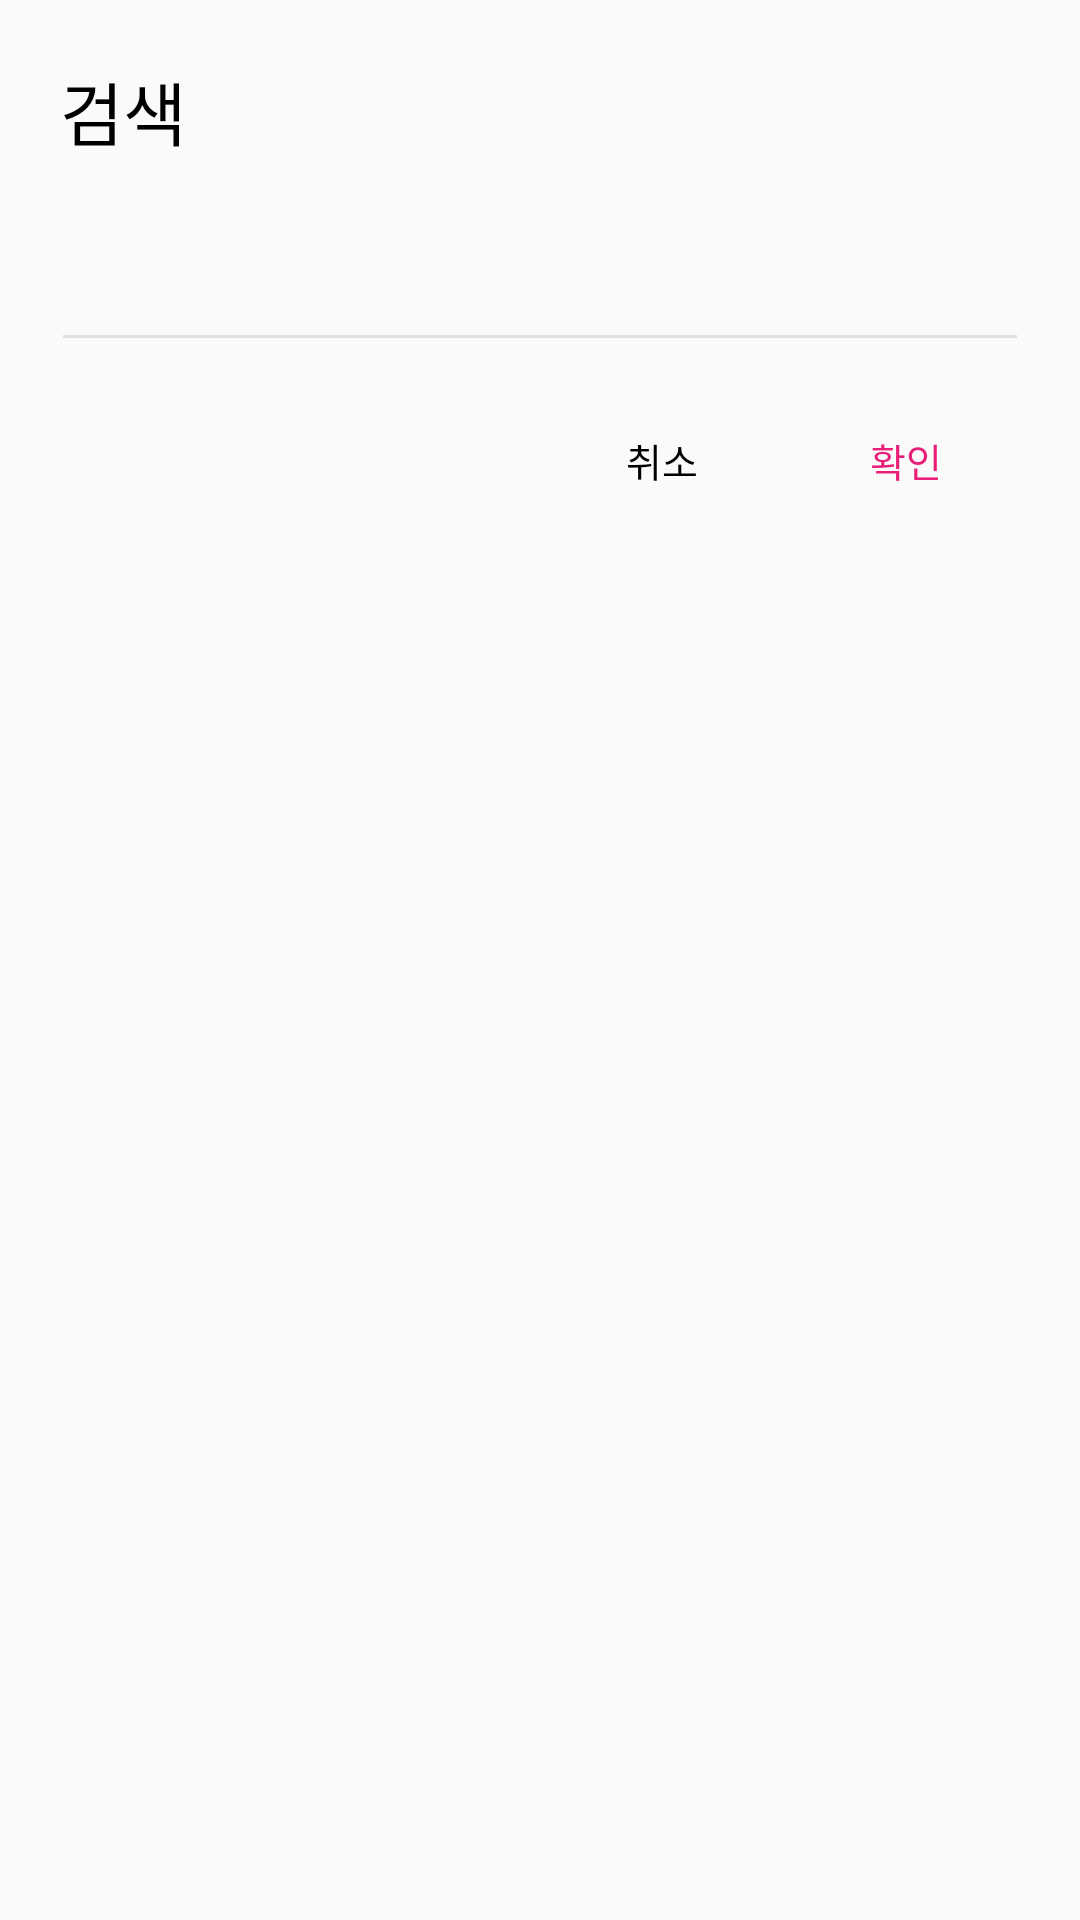

Write the Android layout XML for this screen, with the resource values it uses.
<!-- AndroidManifest.xml: application theme AppTheme.NoActionBar -->
<!-- res/layout/popup_search.xml -->
<?xml version="1.0" encoding="utf-8"?>
<LinearLayout xmlns:android="http://schemas.android.com/apk/res/android"
    android:id="@+id/popup"
    android:layout_width="match_parent"
    android:layout_height="wrap_content"
    android:background="@drawable/bg_round"
    android:minWidth="@dimen/c_popup_min_width"
    android:orientation="vertical"
    android:padding="@dimen/c_lay_padding_more">

    <LinearLayout
        android:layout_width="match_parent"
        android:layout_height="wrap_content"
        android:orientation="vertical"
        android:padding="@dimen/c_lay_padding">

        <TextView
            android:id="@+id/txt_title"
            style="@style/c_txt_title"
            android:text="@string/search"
            android:layout_width="match_parent"
            android:layout_height="wrap_content" />
    </LinearLayout>
    <LinearLayout
        android:layout_width="match_parent"
        android:layout_height="wrap_content"
        android:orientation="horizontal"
        android:padding="@dimen/c_lay_padding">
    </LinearLayout>

    <LinearLayout
        android:layout_width="match_parent"
        android:layout_height="wrap_content"
        android:orientation="vertical"
        android:padding="@dimen/c_lay_padding">

        <EditText
            android:id="@+id/edt"
            style="@style/c_edt"
            android:layout_width="match_parent"
            android:layout_height="wrap_content"
            android:hint=""
            android:inputType="text" />
    </LinearLayout>

    <LinearLayout
        android:layout_width="match_parent"
        android:layout_height="wrap_content"
        android:orientation="horizontal"
        android:padding="@dimen/c_lay_padding">
    </LinearLayout>

    <LinearLayout
        android:layout_width="match_parent"
        android:layout_height="wrap_content"
        android:orientation="horizontal"
        android:padding="@dimen/c_lay_padding">

        <LinearLayout
            android:layout_width="0dp"
            android:layout_height="wrap_content"
            android:layout_weight="1"
            android:orientation="horizontal">

        </LinearLayout>

        <LinearLayout
            android:layout_width="0dp"
            android:layout_height="wrap_content"
            android:layout_weight="1"
            android:orientation="horizontal">

            <TextView
                android:id="@+id/btn_cancel"
                style="@style/c_btn_normal"
                android:layout_width="0dp"
                android:layout_height="wrap_content"
                android:layout_weight="1"
                android:text="@string/c_cancel" />

            <TextView
                android:id="@+id/btn_ok"
                style="@style/c_btn_focus"
                android:layout_width="0dp"
                android:layout_height="wrap_content"
                android:layout_weight="1"
                android:text="@string/c_ok" />
        </LinearLayout>
    </LinearLayout>

</LinearLayout>
<!-- resources referenced by this layout -->
<resources>
  <dimen name="c_lay_padding">5dp</dimen>
  <dimen name="c_lay_padding_more">12dp</dimen>
  <dimen name="c_popup_min_width">300dp</dimen>
  <!-- drawable bg_round (drawable) -->
  <?xml version="1.0" encoding="utf-8"?>
  <shape xmlns:android="http://schemas.android.com/apk/res/android">
  	<corners android:radius="@dimen/c_button_round_radius"/>
  	<padding android:left="@dimen/c_button_round_padding" android:right="@dimen/c_button_round_padding" android:top="@dimen/c_button_round_padding" android:bottom="@dimen/c_button_round_padding"/>
  	<solid 
  	    android:color="@color/grey_50"/>
  </shape>
  <string name="c_cancel">취소</string>
  <string name="c_ok">확인</string>
  <string name="search">검색</string>
  <style name="c_btn_focus">
          <item name="android:textSize">@dimen/c_btn_cancel_ok</item>
          <item name="android:textColor">@color/btn_text_colored</item>
          <item name="android:gravity">center</item>
          <item name="android:background">@android:color/transparent</item>
          <item name="android:padding">@dimen/c_padding</item>
          <item name="android:textAllCaps">false</item>
      </style>
  <style name="c_btn_normal">
          <item name="android:textSize">@dimen/c_btn_cancel_ok</item>
          <item name="android:textColor">@color/btn_text</item>
          <item name="android:gravity">center</item>
          <item name="android:background">@android:color/transparent</item>
          <item name="android:padding">@dimen/c_padding</item>
          <item name="android:textAllCaps">false</item>
      </style>
  <style name="c_edt">
          <item name="android:textSize">@dimen/c_edt</item>
          <item name="android:textColor">@color/grey_800</item>
          <item name="android:textCursorDrawable">@null</item>
          <item name="android:textColorHint">@color/grey_400</item>
          <item name="android:textColorHighlight">@color/grey_600</item>
          <item name="android:gravity">left|center_vertical</item>
          <item name="android:backgroundTint">@color/grey_300</item>
          
      </style>
  <style name="c_txt_title">
          <item name="android:textSize">@dimen/c_txt_title</item>
          <item name="android:textColor">@color/black</item>
          <item name="android:padding">@dimen/c_padding</item>
          <item name="android:gravity">left|center_vertical</item>
      </style>
  <style name="AppTheme.NoActionBar">
          <item name="windowActionBar">false</item>
          <item name="windowNoTitle">true</item>
      </style>
  <dimen name="c_button_round_radius">4dp</dimen>
  <dimen name="c_button_round_padding">2dp</dimen>
  <color name="grey_50">#fafafa</color>
  <dimen name="c_btn_cancel_ok">13sp</dimen>
  <dimen name="c_padding">3dp</dimen>
  <dimen name="c_edt">20sp</dimen>
  <color name="grey_800">#424242</color>
  <color name="grey_400">#bdbdbd</color>
  <color name="grey_600">#757575</color>
  <color name="grey_300">#e0e0e0</color>
  <dimen name="c_txt_title">23sp</dimen>
  <color name="black">#FF000000</color>
</resources>
